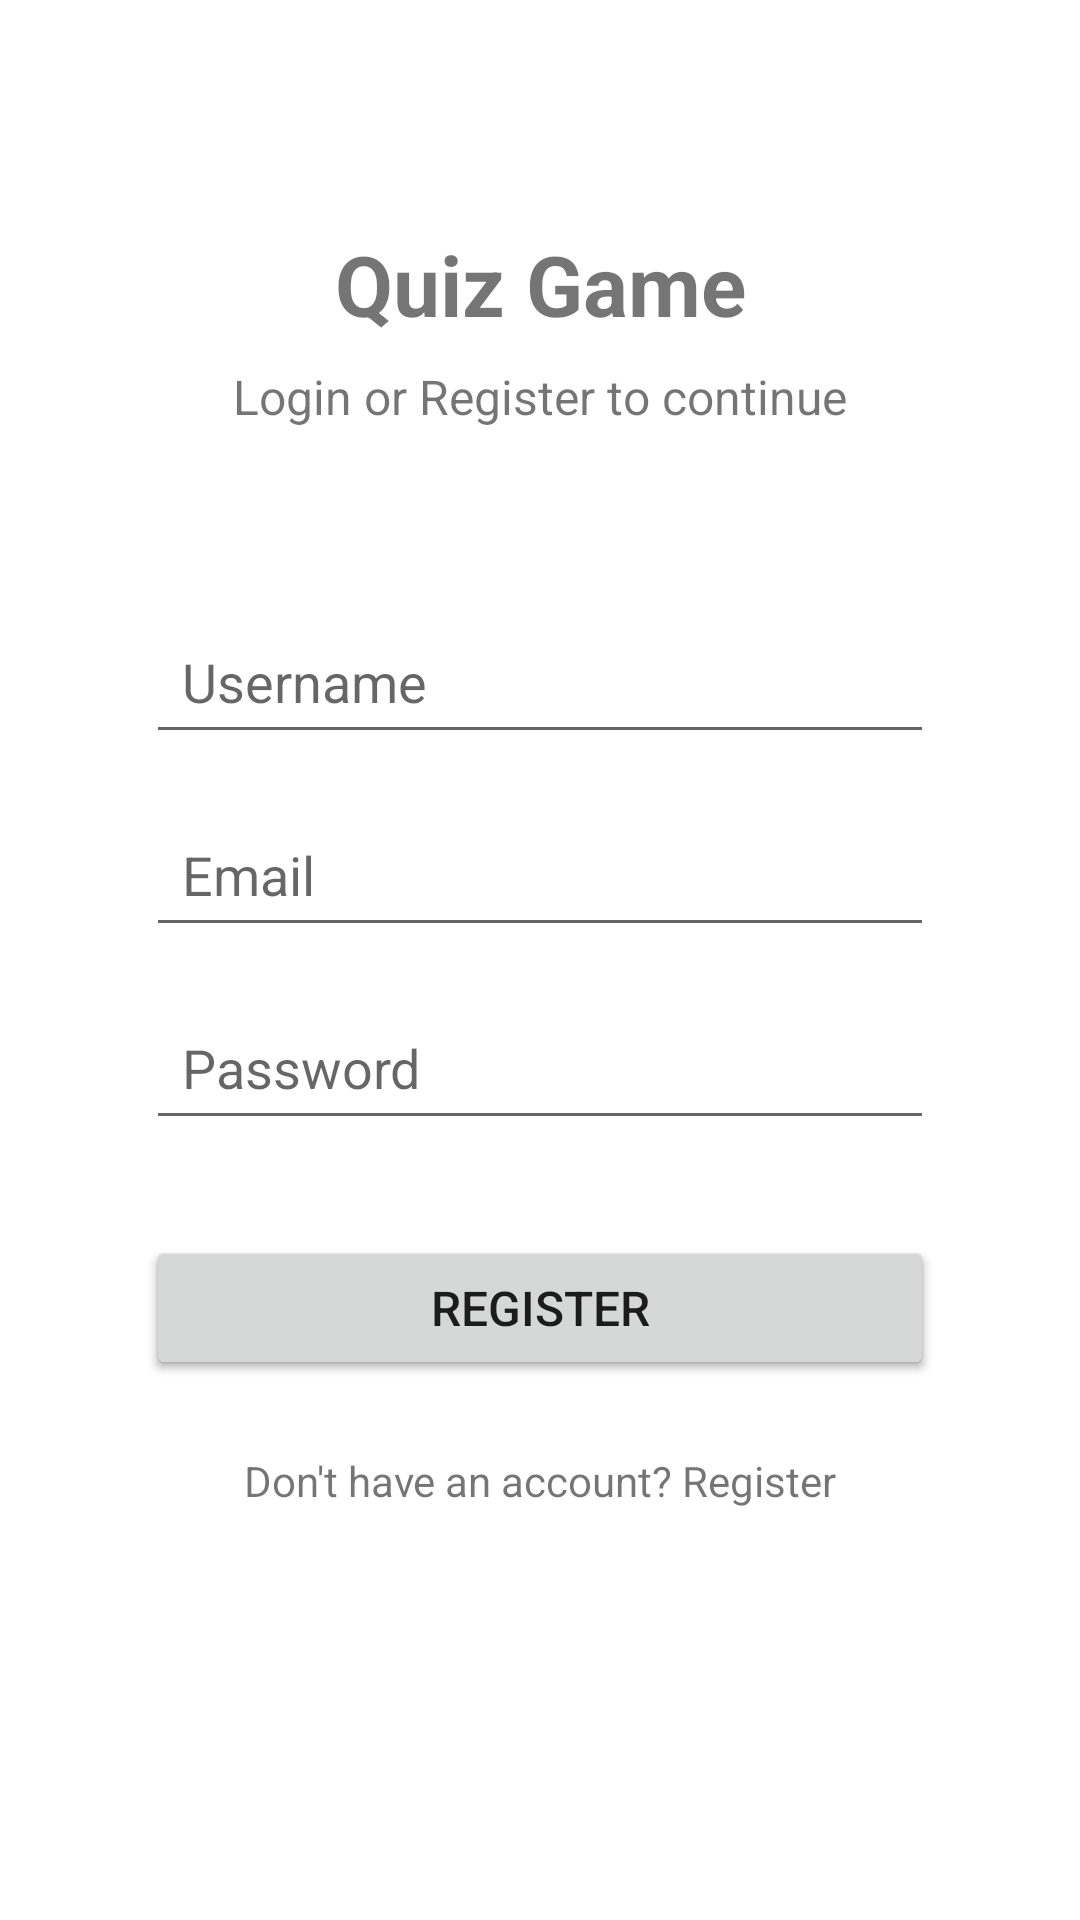

Produce the Android XML layout that renders to this screen, including the resource entries it uses.
<!-- AndroidManifest.xml: application theme Theme.QuizGame -->
<!-- res/layout/activity_login.xml -->
<?xml version="1.0" encoding="utf-8"?>
<androidx.constraintlayout.widget.ConstraintLayout xmlns:android="http://schemas.android.com/apk/res/android"
    xmlns:app="http://schemas.android.com/apk/res-auto"
    xmlns:tools="http://schemas.android.com/tools"
    android:layout_width="match_parent"
    android:layout_height="match_parent"
    android:padding="16dp"
    tools:context=".LoginActivity">

    <TextView
        android:id="@+id/tvLoginTitle"
        android:layout_width="wrap_content"
        android:layout_height="wrap_content"
        android:text="Quiz Game"
        android:textSize="28sp"
        android:textStyle="bold"
        android:layout_marginTop="60dp"
        app:layout_constraintTop_toTopOf="parent"
        app:layout_constraintStart_toStartOf="parent"
        app:layout_constraintEnd_toEndOf="parent" />

    <TextView
        android:id="@+id/tvLoginSubtitle"
        android:layout_width="wrap_content"
        android:layout_height="wrap_content"
        android:text="Login or Register to continue"
        android:textSize="16sp"
        android:layout_marginTop="8dp"
        app:layout_constraintTop_toBottomOf="@id/tvLoginTitle"
        app:layout_constraintStart_toStartOf="parent"
        app:layout_constraintEnd_toEndOf="parent" />

    <EditText
        android:id="@+id/etUsername"
        android:layout_width="0dp"
        android:layout_height="wrap_content"
        android:hint="Username"
        android:padding="12dp"
        android:layout_marginTop="60dp"
        android:inputType="text"
        app:layout_constraintTop_toBottomOf="@id/tvLoginSubtitle"
        app:layout_constraintStart_toStartOf="parent"
        app:layout_constraintEnd_toEndOf="parent"
        app:layout_constraintWidth_percent="0.8" />

    <EditText
        android:id="@+id/etEmail"
        android:layout_width="0dp"
        android:layout_height="wrap_content"
        android:hint="Email"
        android:padding="12dp"
        android:layout_marginTop="16dp"
        android:inputType="textEmailAddress"
        app:layout_constraintTop_toBottomOf="@id/etUsername"
        app:layout_constraintStart_toStartOf="parent"
        app:layout_constraintEnd_toEndOf="parent"
        app:layout_constraintWidth_percent="0.8" />

    <EditText
        android:id="@+id/etPassword"
        android:layout_width="0dp"
        android:layout_height="wrap_content"
        android:hint="Password"
        android:padding="12dp"
        android:layout_marginTop="16dp"
        android:inputType="textPassword"
        app:layout_constraintTop_toBottomOf="@id/etEmail"
        app:layout_constraintStart_toStartOf="parent"
        app:layout_constraintEnd_toEndOf="parent"
        app:layout_constraintWidth_percent="0.8" />

    <Button
        android:id="@+id/btnLogin"
        android:layout_width="0dp"
        android:layout_height="wrap_content"
        android:text="Login"
        android:textSize="16sp"
        android:padding="12dp"
        android:layout_marginTop="32dp"
        app:layout_constraintTop_toBottomOf="@id/etPassword"
        app:layout_constraintStart_toStartOf="parent"
        app:layout_constraintEnd_toEndOf="parent"
        app:layout_constraintWidth_percent="0.8" />

    <Button
        android:id="@+id/btnRegister"
        android:layout_width="0dp"
        android:layout_height="wrap_content"
        android:text="Register"
        android:textSize="16sp"
        android:padding="12dp"
        android:layout_marginTop="32dp"
        app:layout_constraintTop_toBottomOf="@id/etPassword"
        app:layout_constraintStart_toStartOf="parent"
        app:layout_constraintEnd_toEndOf="parent"
        app:layout_constraintWidth_percent="0.8" />

    <TextView
        android:id="@+id/tvSwitchMode"
        android:layout_width="wrap_content"
        android:layout_height="wrap_content"
        android:text="Don't have an account? Register"
        android:textSize="14sp"
        android:layout_marginTop="16dp"
        android:padding="8dp"
        android:clickable="true"
        android:focusable="true"
        app:layout_constraintTop_toBottomOf="@id/btnLogin"
        app:layout_constraintStart_toStartOf="parent"
        app:layout_constraintEnd_toEndOf="parent" />

</androidx.constraintlayout.widget.ConstraintLayout>
<!-- resources referenced by this layout -->
<resources>
  <style name="Theme.QuizGame" parent="Theme.MaterialComponents.DayNight.DarkActionBar">
          
          <item name="colorPrimary">@color/purple_500</item>
          <item name="colorPrimaryVariant">@color/purple_700</item>
          <item name="colorOnPrimary">@color/white</item>
  
          
          <item name="colorSecondary">@color/teal_200</item>
          <item name="colorSecondaryVariant">@color/teal_700</item>
          <item name="colorOnSecondary">@color/black</item>
  
          
          <item name="android:statusBarColor">?attr/colorPrimaryVariant</item>
      </style>
  <color name="purple_500">#FF6200EE</color>
  <color name="purple_700">#FF3700B3</color>
  <color name="white">#FFFFFFFF</color>
  <color name="teal_200">#FF03DAC5</color>
  <color name="teal_700">#FF018786</color>
  <color name="black">#FF000000</color>
</resources>
